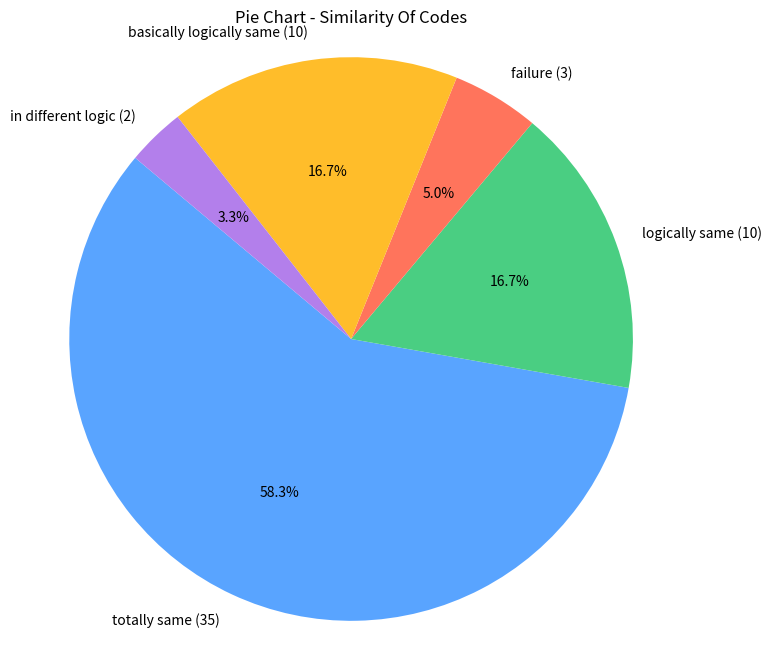

This chart was generated by the following Python code:
import matplotlib.pyplot as plt
from collections import Counter

data = [1,1,1,1,1,2,1,1,2,5,3,2,1,1,1,1,2,2,1,1,3,2,1,2,2,1,1,5,1,1,1,1,1,1,2,4,3,3,1,5,4,1,1,1,1,1,1,1,1,3,3,3,3,1,3,1,1,3,1,2]
names_dict = {1:"totally same",2:"logically same",3:"basically logically same",4:"in different logic",5:"failure"}

colors = ['#59a4ff', '#4ace82', '#ff745c', '#ffbd2a', '#b37feb']

counter = Counter(data)
labels = [f"{names_dict[num]} ({freq})" for num, freq in counter.items()]
frequencies = list(counter.values())

# 绘制饼状图
plt.figure(figsize=(8, 8))
plt.pie(frequencies, labels=labels, autopct='%1.1f%%', startangle=140, colors=colors)
plt.axis('equal')  # 使饼状图呈圆形
plt.title("Pie Chart - Similarity Of Codes")

# 显示图形
plt.show()